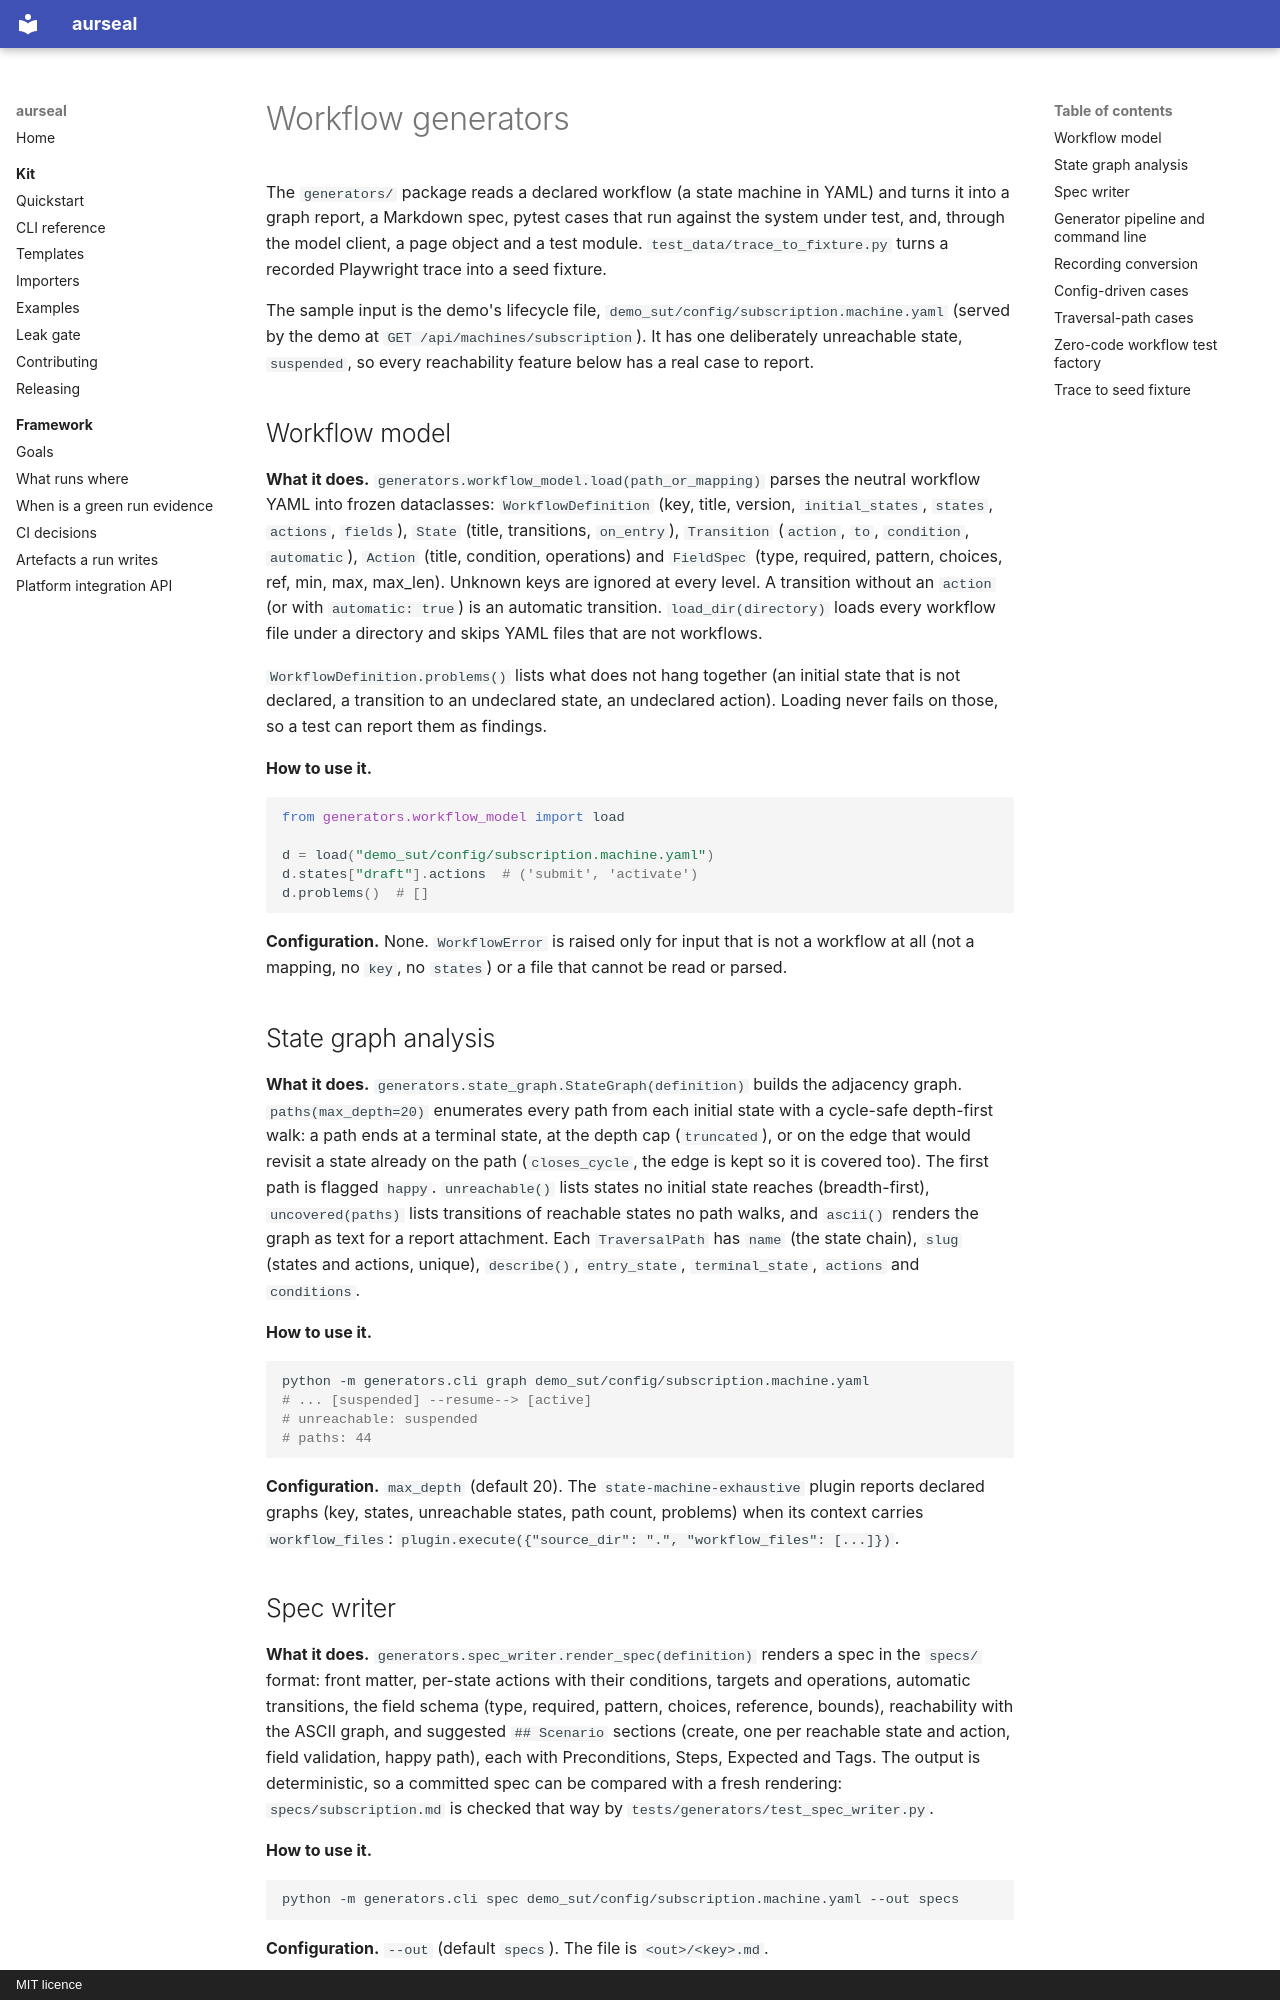

repository: RAJUSHANIGARAPU/aurseal · page: features/generators/index.html · generator: mkdocs · copyright: MIT licence

# Workflow generators

The `generators/` package reads a declared workflow (a state machine in YAML) and turns it
into a graph report, a Markdown spec, pytest cases that run against the system under test,
and, through the model client, a page object and a test module. `test_data/trace_to_fixture.py`
turns a recorded Playwright trace into a seed fixture.

The sample input is the demo's lifecycle file, `demo_sut/config/subscription.machine.yaml`
(served by the demo at `GET /api/machines/subscription`). It has one deliberately unreachable
state, `suspended`, so every reachability feature below has a real case to report.

## Workflow model

**What it does.** `generators.workflow_model.load(path_or_mapping)` parses the neutral
workflow YAML into frozen dataclasses: `WorkflowDefinition` (key, title, version,
`initial_states`, `states`, `actions`, `fields`), `State` (title, transitions, `on_entry`),
`Transition` (`action`, `to`, `condition`, `automatic`), `Action` (title, condition,
operations) and `FieldSpec` (type, required, pattern, choices, ref, min, max, max_len).
Unknown keys are ignored at every level. A transition without an `action` (or with
`automatic: true`) is an automatic transition. `load_dir(directory)` loads every workflow
file under a directory and skips YAML files that are not workflows.

`WorkflowDefinition.problems()` lists what does not hang together (an initial state that is
not declared, a transition to an undeclared state, an undeclared action). Loading never
fails on those, so a test can report them as findings.

**How to use it.**

```python
from generators.workflow_model import load

d = load("demo_sut/config/subscription.machine.yaml")
d.states["draft"].actions  # ('submit', 'activate')
d.problems()  # []
```

**Configuration.** None. `WorkflowError` is raised only for input that is not a workflow at
all (not a mapping, no `key`, no `states`) or a file that cannot be read or parsed.

## State graph analysis

**What it does.** `generators.state_graph.StateGraph(definition)` builds the adjacency graph.
`paths(max_depth=20)` enumerates every path from each initial state with a cycle-safe
depth-first walk: a path ends at a terminal state, at the depth cap (`truncated`), or on the
edge that would revisit a state already on the path (`closes_cycle`, the edge is kept so it
is covered too). The first path is flagged `happy`. `unreachable()` lists states no initial
state reaches (breadth-first), `uncovered(paths)` lists transitions of reachable states no
path walks, and `ascii()` renders the graph as text for a report attachment. Each
`TraversalPath` has `name` (the state chain), `slug` (states and actions, unique),
`describe()`, `entry_state`, `terminal_state`, `actions` and `conditions`.

**How to use it.**

```bash
python -m generators.cli graph demo_sut/config/subscription.machine.yaml
# ... [suspended] --resume--> [active]
# unreachable: suspended
# paths: 44
```

**Configuration.** `max_depth` (default 20). The `state-machine-exhaustive` plugin reports
declared graphs (key, states, unreachable states, path count, problems) when its context
carries `workflow_files`: `plugin.execute({"source_dir": ".", "workflow_files": [...]})`.
